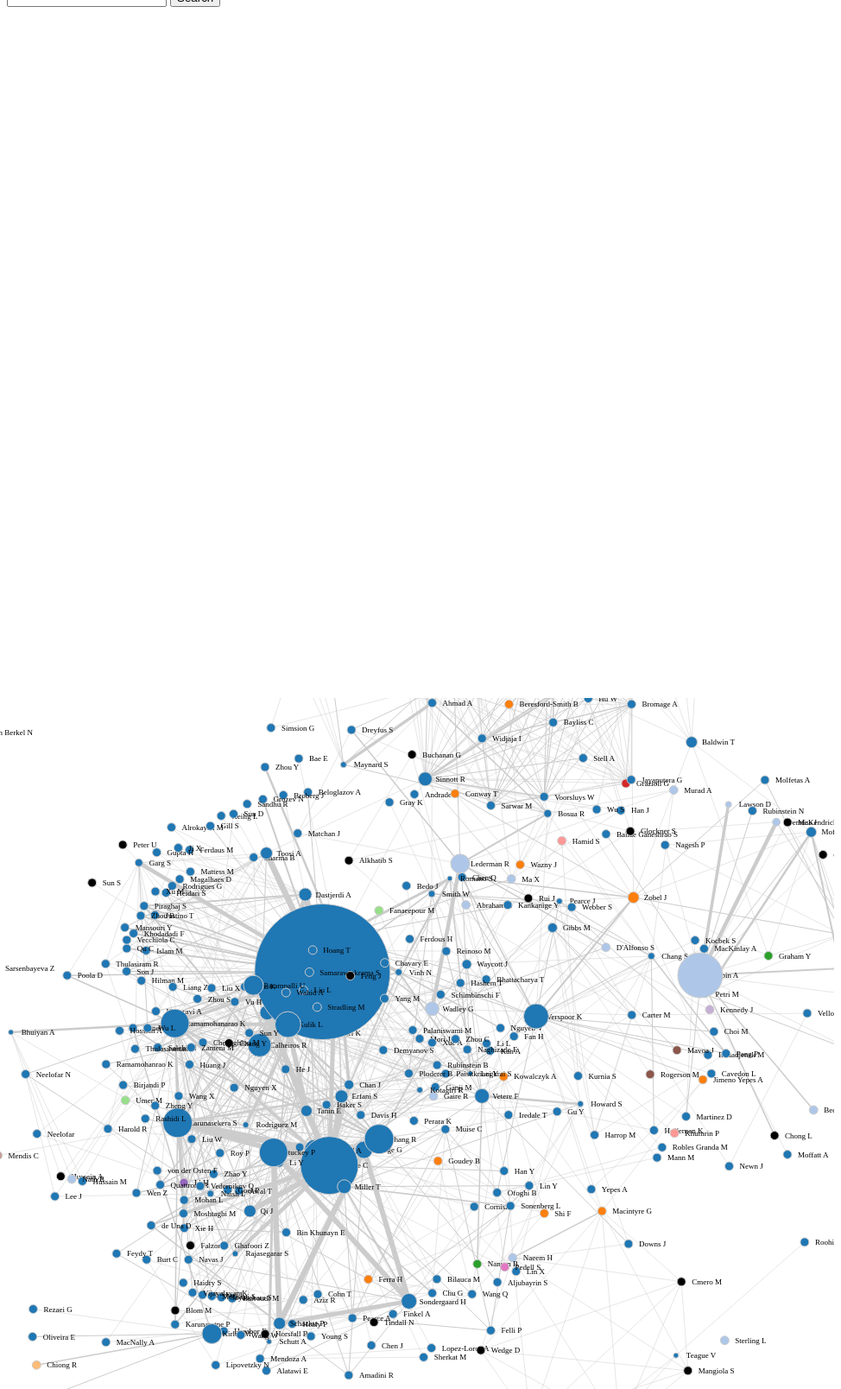
D3 v3 page, settled after 480 driven frames (8 s of simulated time); the page loaded 1 data file(s).



	//Set margins and sizes
	var margin = {
		top: 20,
		bottom: 50,
		right: 30,
		left: 50
	};
	var width = 1050 - margin.left - margin.right;
	var height = 800 - margin.top - margin.bottom;

	//Load Color Scale
	var c10 =  d3.scale.category10();
	var c20 = d3.scale.category20();

	//Create an SVG element and append it to the DOM
	var svgElement = d3.select("body")
				.append("svg")
				.attr({"width": width+margin.left+margin.right, "height": height+margin.top+margin.bottom})
				.attr("transform","translate(" + (-50) +"," + 0 +")")
				.style("float", "right")
				.call(
					d3.behavior.zoom()
					.on("zoom", function(){ 
						return svgElement
							.attr("transform", "translate(" + d3.event.translate + ")" + " scale(" + d3.event.scale + ")");})
				)
				.append("g");

	var svgElement2 = d3.select("#barchart");
	g2 = svgElement2.append("g").attr("transform", "translate(" + 50 + "," + 100 + ")");

	var tooltip = d3.select("body")
			.append("div")
			.attr("class", "tooltip")
			.style("visibility", "visible");	


	//Load External Data
	d3.json("fdg_cis5.json", function(dataset){

		//Extract data from dataset
		var nodes = dataset.nodes,
			links = dataset.links;

		var linkedByIndex = {};
		links.forEach(function(d){
			linkedByIndex[d.source + "," + d.target] = true;
		});

		function isConnected(a, b) {
			return linkedByIndex[a.index + "," + b.index] || linkedByIndex[b.index + "," + a.index] || a.index == b.index;
		}

		//Create Force Layout
		var force = d3.layout.force()
				.size([width, height])
				.nodes(nodes)
				.links(links)
				.gravity(0.045)
				.charge(-50)
				.linkDistance(200);

		//set link attributes
		var link = svgElement.selectAll(".link")
			.data(links)
			.enter()
			.append("line")
			.attr("stroke", function(d) { return c10(d.zone*5); })
			.attr("stroke-width", function(d){ return d.weight/2; })
			.attr("class", "link");
		
		// set node attributes
		var node = svgElement.selectAll(".node")
					.data(nodes)
					.enter()
					.append("g")
					.attr("id", d=> d.name.toLowerCase())
					.attr("class", "node");


		//Add labels to each node
		var label = node.append("text")
				.attr("class", "label")
				.attr("dx", 12)
				.attr("dy", "0.35em")
				.attr("font-size", function(d){ return d.papers>5 ? 9: 9; })
				.text(function(d){ return d.name; });

		//Add circles to each node
		var circle = node.append("circle")
				.attr("r", function(d){ return d.papers>5 ? d.papers/2 : 5; })
				.attr("fill", function(d){
					if (d.code == -1)
						return "black"
					else
						return c20(d.code); 
				})
				.attr("stroke", "#ccc")
				.on("click", function(d){ 
					return selected(d);
				})
				.on("mousemove", function(d){
					tooltip.style("left", (d3.event.pageX + 10) + "px")
						.style("top", (d3.event.pageY + 10) + "px");
				})
				.on("mouseover", function(d) {
					tooltip.html(d.name + "<br>" + d.papers)
						.style("left", (d3.event.pageX + 10) + "px")
						.style("top", (d3.event.pageY + 10) + "px")
						.style("visibility", "visible");
				})
				.on("mouseout", function(d) {
					tooltip.style("visibility", "hidden");
					d3.select(this).classed("hovered", false);
				});

		//reset to deselect any node
		d3.select("#clear").on("click", function(){ 
			reset(); 
		});

		// match function
		function search() {
			academic = document.getElementById("search").value;
			d3.selectAll(".node")
				.filter(function(o) {
					if (o.name.toLowerCase() == academic)
						selected(o);
				});
		}

		b_height = 20;
		b_padding = 10;

		//create ranking with bars
		function bar(d) {
    		d3.selectAll("rect").remove();
    		d3.selectAll(".bartext").remove()

    		var rects = g2.selectAll("rect")
                  .data(d.rank)
                  .enter();

        		bars = rects.append("rect")
                  .attr("x", 20)
                  .attr("y", function(o, i) {
                    return (b_height + b_padding) * i;
                  })
                  .attr("fill", function(q) { return c20(q[2]); })
                  .attr("width", function(p, i) { 
                  	return p[1] * 2; })
                  .attr("height", b_height)
                  .style("opacity", 1)
                  ;

    		bars.append("title")
          		.text(function(o) { return o[3]; })

    		rects.append("text")
          		.attr("class", "bartext")
          		.attr("x", 40)
          		.attr("y", function(o, i) {
            		return (b_height + b_padding) * i + 15;
         		})
          		.text(function(o) { return o[1] + " " + o[0]});
  		}

  		//highlight selected nodes
		function selected(d) {
			bar(d); //on select node, display ranking

			d3.selectAll("circle")
				.style("stroke-opacity", function(o){
					thisOpacity = isConnected(d, o) ? 1 : .1;
					return thisOpacity; 
				})
				.style("fill-opacity", function(o){
					thisOpacity = isConnected(d, o) ? 1 : .1;
					return thisOpacity; 
				})
				.style("stroke-width", 1);

			d3.selectAll("line")
				.style("stroke-opacity", function(o){
					return o.source === d || o.target === d ? 1 : 0.1; 
				})
				.style("stroke", function(o){
					if (o.source === d)
						return c10(o.target.zone);
					else if (o.target === d)
						return c10(o.source.zone);
					else 
						return "#ccc";
				});

			d3.selectAll(".label")
				.style("opacity", function(o){
					thisOpacity = isConnected (d, o) ? 1: 0.05;
					return thisOpacity;
				});
		}

		d3.select("#search").on("keydown", function() { 
			if (d3.event.keyCode === 13)
				return search()
		 });

		d3.select("#search_button").on("click", function() { return search(); })

		//upon each node selection, remove existed bars and create new
		function reset() {
			d3.selectAll("rect").remove()
			d3.selectAll(".bartext").remove()

			d3.selectAll("circle")
				.style("fill-opacity", 1);

			d3.selectAll("line")
				.style("stroke-opacity", 1)
				.style("stroke", "#ccc");
			d3.selectAll(".label")
				.style("opacity", 1);

			d3.selectAll("rect")
				.attr("width", 0);

			d3.selectAll(".text")
				.text("");
		}

		//This function will be executed for every tick of force layout 
		force.on("tick", function(){

			//Set X and Y of node
			node.attr("r", function(d){ return d.papers; })
				.attr("cx", function(d){ return d.x; })
				.attr("cy", function(d){ return d.y; });
			//Set X, Y of link
			link.attr("x1", function(d){ return d.source.x; })
			link.attr("y1", function(d){ return d.source.y; })
			link.attr("x2", function(d){ return d.target.x; })
			link.attr("y2", function(d){ return d.target.y; });
			//Shift node a little
		    node.attr("transform", function(d) { return "translate(" + d.x + "," + d.y + ")"; });
		});
		//Start the force layout calculation
		force.start();


	});
	

### data: fdg_cis5.json
{
 "nodes": [
  {
   "code": 8,
   "papers": 2,
   "name": "Abedini M",
   "rank": [
    "[... 4 items]"
   ],
   "id": 0
  },
  {
   "code": 11,
   "papers": 1,
   "name": "Abraham G",
   "rank": [
    "[... 4 items]",
    "[... 4 items]",
    "[... 4 items]"
   ],
   "id": 1
  },
  {
   "code": 8,
   "papers": 10,
   "name": "Ahmad A",
   "rank": [
    "[... 4 items]",
    "[... 4 items]",
    "[... 4 items]",
    "[... 4 items]",
    "[... 4 items]",
    "[... 4 items]",
    "[... 4 items]",
    "[... 4 items]",
    "... 2 more items"
   ],
   "id": 2
  },
  {
   "code": 8,
   "papers": 1,
   "name": "Akinyokun N",
   "rank": [
    "[... 4 items]"
   ],
   "id": 3
  },
  {
   "code": 8,
   "papers": 2,
   "name": "Alatawi E",
   "rank": [
    "[... 4 items]"
   ],
   "id": 4
  },
  {
   "code": 8,
   "papers": 2,
   "name": "Aljubayrin S",
   "rank": [
    "[... 4 items]"
   ],
   "id": 5
  },
  {
   "code": -1,
   "papers": 1,
   "name": "Alkhatib S",
   "rank": [],
   "id": 6
  },
  {
   "code": 8,
   "papers": 1,
   "name": "Alrokayan M",
   "rank": [
    "[... 4 items]",
    "[... 4 items]"
   ],
   "id": 7
  },
  "... 346 more items"
 ],
 "links": [
  {
   "source": 75,
   "target": 164,
   "weight": 2
  },
  {
   "source": 73,
   "target": 225,
   "weight": 1
  },
  {
   "source": 154,
   "target": 202,
   "weight": 1
  },
  {
   "source": 294,
   "target": 351,
   "weight": 3
  },
  {
   "source": 25,
   "target": 73,
   "weight": 3
  },
  {
   "source": 33,
   "target": 38,
   "weight": 1
  },
  {
   "source": 252,
   "target": 264,
   "weight": 1
  },
  {
   "source": 201,
   "target": 202,
   "weight": 3
  },
  "... 937 more items"
 ]
}